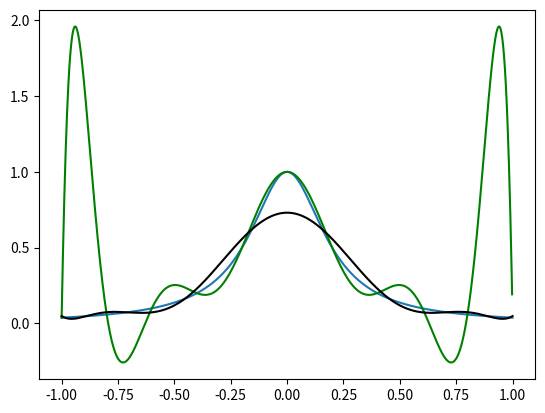

This figure's Python source:
from pprint import pprint
import math
import matplotlib.pyplot as plt
import numpy as np



def function(x):
    return 1 / (1 + 25 * x ** 2)


def function1(x):
    return math.log(x + 2)


def creat_interpolation_nodes_equidistant(n, period):
    res = []
    i = period[0]
    step = (period[1] - period[0]) / n
    while i <= period[1]:
        function_value = function(i)
        info = {
            "x": i,
            "y": function_value
        }
        res.append(info)
        i += step
    return res


def creat_interpolation_nodes_cheb(n, period):
    res = []
    for g in range(n):
        k=g+1
        x = 1 / 2 * (period[0] + period[1]) + 1 / 2 * (period[1] - period[0]) * math.cos(
            (2 * k - 1) * math.pi / (2 * n))
        function_value = function(x)
        info = {
            "x": x,
            "y": function_value
        }
        res.append(info)

    return res


def interpolation_function_value(x,interpolation_nodes):
    res = 0.0
    k = len(interpolation_nodes)
    for i in range(k):
        res_i = interpolation_nodes[i]["y"]
        L_i = 1.0
        for m in range(k):
            try:
                L_i *= (x - interpolation_nodes[m]["x"]) / (interpolation_nodes[i]["x"] - interpolation_nodes[m]["x"])
            except:
                r = "dil/0"
        res_i *= L_i
        res += res_i
    return res

def interpolation_function_value_f(interpolation_nodes,xall):
    res=[]
    for x in xall:
        res_x = 0.0
        k = len(interpolation_nodes)
        for i in range(k):
            res_i = interpolation_nodes[i]["y"]
            L_i = 1.0
            for m in range(k):
                try:
                    L_i *= (x - interpolation_nodes[m]["x"]) / (interpolation_nodes[i]["x"] - interpolation_nodes[m]["x"])
                except:
                    r = "dil/0"
            res_i *= L_i
            res_x += res_i
        res.append(res_x)
    return res


if __name__ == '__main__':

    n = 10

    period = [-1, 1]


    point = 0.1


    fig, ax = plt.subplots()
    x = np.linspace(period[0], period[1], 1000)
    function2 = np.vectorize(function)
    y = function2(x)
    ax.plot(x, y)


    interpolation_nodes_equidistant = creat_interpolation_nodes_equidistant(n, period)
    f_point_equidistant = interpolation_function_value(point,interpolation_nodes_equidistant)
    #ax.scatter(point, f_point_equidistant, c='red')
    print(period)
    x1 = []
    for i in creat_interpolation_nodes_equidistant(1000,period):
        x1.append(i["x"])
    print(x1)
    y1=interpolation_function_value_f(interpolation_nodes_equidistant,x1)
    ax.plot(x1, y1,color="green")

    print("Equidistant "+str(f_point_equidistant-function2(point)))

    interpolation_nodes_cheb= creat_interpolation_nodes_cheb(n, period)
    f_point_cheb = interpolation_function_value(point,interpolation_nodes_cheb)
    #ax.scatter(point, f_point_cheb, c='black')

    x2 = []
    for i in creat_interpolation_nodes_cheb(1000,period):
        x2.append(i["x"])
    print(x2)
    y2 = interpolation_function_value_f(interpolation_nodes_cheb,x2)
    ax.plot(x2, y2,color="black")

    print("cheb  " + str(f_point_cheb - function2(point)))

    plt.show()
    # print(-0.94+0.02)